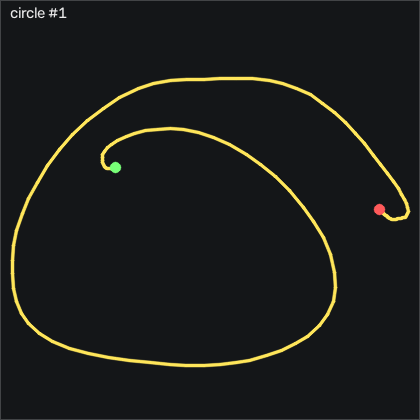

The table this chart was drawn from, first rows:
t_s, ax, ay, az, gx, gy, gz, seq
0.00000, -0.842, -0.221, 0.485, -5.705, -1.909, -6.106, 30413
0.01000, -0.81, -0.205, 0.484, -7.016, -1.147, -7.203, 30414
0.02100, -0.836, -0.204, 0.479, -9.15, 1.962, -8.636, 30415
0.03000, -0.913, -0.226, 0.469, -11.89, 5.225, -9.825, 30416
0.04000, -0.989, -0.263, 0.462, -14.46, 5.773, -11.59, 30417
0.05000, -1.041, -0.311, 0.463, -16.04, 3.091, -14.18, 30418
0.06000, -1.06, -0.361, 0.455, -16.74, -1.086, -17.05, 30419
0.07000, -1.054, -0.401, 0.446, -16.47, -5.324, -20.92, 30420
0.08000, -1.038, -0.448, 0.44, -15.58, -9.409, -24.03, 30421
0.09000, -1.042, -0.493, 0.435, -14, -12.52, -26.84, 30422
0.1, -1.048, -0.56, 0.446, -11.65, -15.9, -31.44, 30423
0.111, -1.054, -0.615, 0.436, -8.419, -19.9, -34.09, 30424
0.12, -1.036, -0.675, 0.431, -4.394, -24.68, -35.59, 30425
0.13, -0.981, -0.751, 0.436, 1.062, -30.05, -38.12, 30426
0.14, -0.93, -0.882, 0.411, 7.282, -34.07, -39.76, 30427
0.151, -0.856, -1.023, 0.389, 16.95, -37.58, -41.62, 30428
0.16, -0.757, -1.101, 0.391, 31.86, -40.87, -42.32, 30429
0.17, -0.626, -1.145, 0.396, 49.75, -43.37, -41.9, 30430
0.18, -0.49, -1.104, 0.365, 69.42, -42.88, -37.51, 30431
0.191, -0.376, -1.013, 0.356, 88.2, -39.53, -31.07, 30432
0.2, -0.246, -0.942, 0.349, 104.8, -35.14, -25.62, 30433
0.21, -0.117, -0.854, 0.338, 119.6, -28.74, -21.68, 30434
0.22, 0.01100, -0.73, 0.322, 132.9, -19.2, -16.68, 30435
0.23, 0.124, -0.662, 0.331, 142.7, -5.446, -12.32, 30436
0.24, 0.224, -0.63, 0.239, 151.8, 11.9, -11.96, 30437
0.25, 0.28, -0.51, 0.217, 162.1, 32.42, -10.65, 30438
0.26, 0.226, -0.314, 0.158, 170.7, 56.41, -9.002, 30439
0.27, 0.166, -0.134, 0.08900, 173.9, 78.7, -10.89, 30440
0.281, 0.109, -0.03600, 0.08500, 172.8, 99.07, -23.76, 30441
0.29, 0.03500, 0.08300, 0.05000, 171.5, 119.1, -39.09, 30442
0.3, -0.124, 0.234, 0.01400, 167.1, 139.4, -45.53, 30443
0.31, -0.31, 0.37, -0.00700, 158.1, 156.9, -48.48, 30444
0.321, -0.504, 0.529, -0.03200, 144.8, 169.6, -42.78, 30445
0.33, -0.662, 0.714, -0.04000, 127.7, 177.3, -33.76, 30446
0.34, -0.795, 0.941, -0.03800, 106.6, 181.4, -28.03, 30447
0.35, -0.983, 1.134, -0.04700, 78.65, 184.9, -27.11, 30448
0.361, -1.253, 1.236, -0.05600, 45.09, 185.5, -36.29, 30449
0.37, -1.489, 1.237, -0.06600, 8.775, 177.6, -54.46, 30450
0.38, -1.598, 1.159, -0.06000, -27.26, 161.5, -77.66, 30451
0.39, -1.608, 1.008, -0.05800, -61.16, 143, -99.31, 30452
0.4, -1.676, 0.829, -0.121, -92.47, 127, -115.1, 30453
0.411, -1.732, 0.584, -0.141, -121.6, 109.9, -119, 30454
0.42, -1.709, 0.292, -0.137, -145.6, 90.53, -113.8, 30455
0.43, -1.636, 0.01400, -0.115, -161.1, 72.57, -104, 30456
0.44, -1.584, -0.144, -0.07300, -167.4, 57.97, -95.59, 30457
0.451, -1.56, -0.158, -0.02800, -167.8, 45.9, -93.88, 30458
0.46, -1.507, -0.113, -0.00900, -168.3, 33.61, -98.67, 30459
0.47, -1.446, -0.05500, -0.01800, -171.8, 21.6, -108.6, 30460
0.48, -1.362, -0.00400, -0.00600, -178.9, 9.92, -119, 30461
0.491, -1.282, -0.01500, -0.04300, -189.9, -0.8117, -128.9, 30462
0.5, -1.213, -0.119, -0.116, -203, -10.57, -137.2, 30463
0.51, -1.183, -0.281, -0.14, -216.2, -19.5, -139.7, 30464
0.52, -1.151, -0.613, -0.222, -228.4, -28.13, -129.7, 30465
0.53, -1.232, -0.959, -0.176, -233.1, -34.62, -113.6, 30466
0.54, -1.302, -1.385, -0.178, -230, -44.9, -82.51, 30467
0.55, -1.351, -1.706, -0.116, -213, -57.06, -58.36, 30468
0.56, -1.413, -1.891, -0.184, -184.5, -72.27, -38.73, 30469
0.57, -1.34, -1.958, -0.154, -149.9, -90.78, -24.67, 30470
0.581, -1.314, -1.855, -0.14, -112.5, -105.9, -11.65, 30471
0.59, -1.27, -1.65, -0.158, -79.36, -119.7, -1.471, 30472
... 73 more rows
